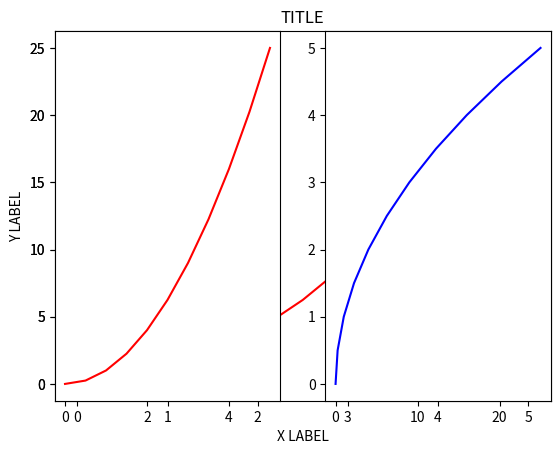
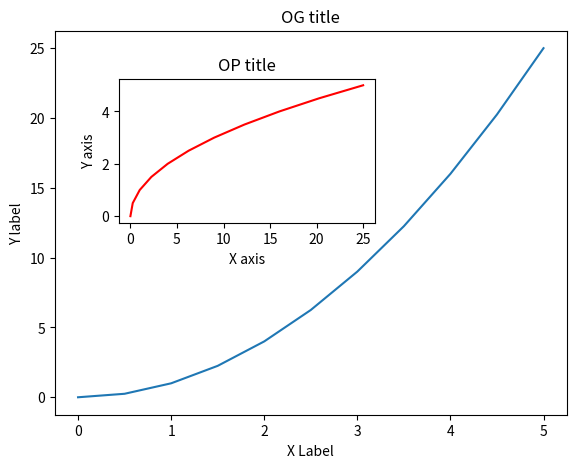
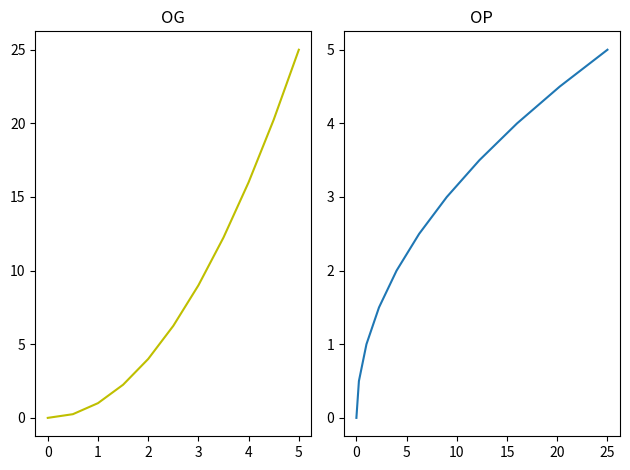
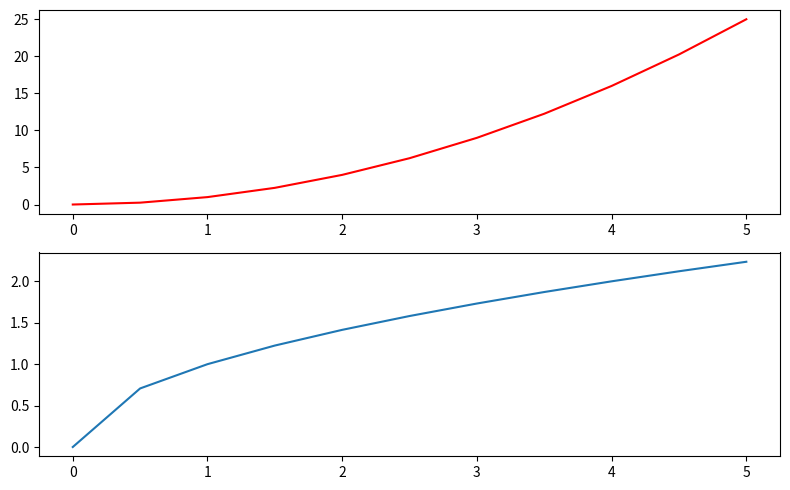
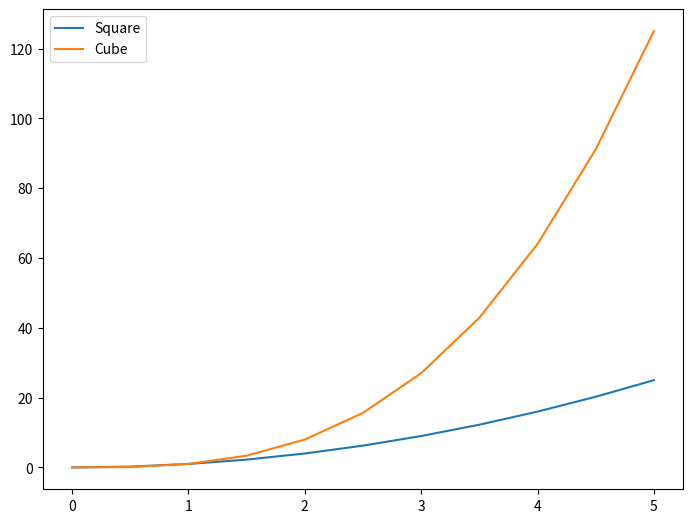

Recreate these plots in Python, in order.
#!/usr/bin/env python
# coding: utf-8

# In[1]:


import matplotlib.pyplot as plt


# In[2]:


get_ipython().run_line_magic('matplotlib', 'inline')


# In[3]:


import numpy as np 
import pandas as pd


# In[4]:


x = np.linspace(0,5,11)
y = x**2


# In[5]:


x


# In[6]:


y


# In[7]:


# THERE ARE TWO METHODS TO PLOT IN PYTHON USING MATPLOTLIB
# ONE IS FUNCTIONAL AND THE OTHER IS OBJECT ORIENTED


# In[12]:


# FUNTIONAL
plt.plot(x,y,"r")
plt.xlabel("X LABEL")
plt.ylabel("Y LABEL")
plt.title("TITLE")
plt.show()


# In[16]:


# MULTIPLOT ON THE SAME CANVAS
plt.subplot(1,2,1)
plt.plot(x,y,"r")

plt.subplot(1,2,2)
plt.plot(y,x,"b")

plt.show()


# In[42]:


# OBJECT ORIENTED METHOD
fig = plt.figure()  # this figure object is kind of like a blank canvas in which we add stuff(axis, title etc.)
axes1 = fig.add_axes([0.1,0.1,0.8,0.8]) #list in the axes method- [left, bottom, width, height]

axes2 = fig.add_axes([0.2, 0.5, 0.4, 0.3])

axes2.plot(y,x, "r")
axes2.set_xlabel("X axis")
axes2.set_ylabel("Y axis")
axes2.set_title("OP title")

axes1.plot(x,y)
axes1.set_xlabel("X Label")
axes1.set_ylabel("Y label")
axes1.set_title("OG title")


# In[56]:


fig,axes = plt.subplots(nrows=1, ncols=2)

axes[-2].plot(x,y,"y")
axes[-2].set_title("OG")

axes[-1].plot(y,x)
axes[-1].set_title("OP")

plt.tight_layout() # recommended to always use this to avoid over lappings


# # Figure Size, Aspect Ratio and DPI

# In[84]:


fig,axes = plt.subplots(nrows = 2, ncols= 1,figsize = (8,5))

axes[0].plot(x,x**2, "r")
axes[1].plot(x,x**0.5)

plt.tight_layout()


# In[85]:


fig.savefig("graph.png", dpi=1000)


# In[88]:


fig = plt.figure()

ax = fig.add_axes([0,0,1,1])

ax.plot(x,x**2, label = "Square")
ax.plot(x,x**3, label = "Cube")

ax.legend(loc = 0)
#loc in legend specifies the location where the legend will appear 
#loc is from 0 to 10 and there is a documentation page for location and the corresponding number
#else just loc = (xcoordinate, ycoordinate)


# In[ ]:




